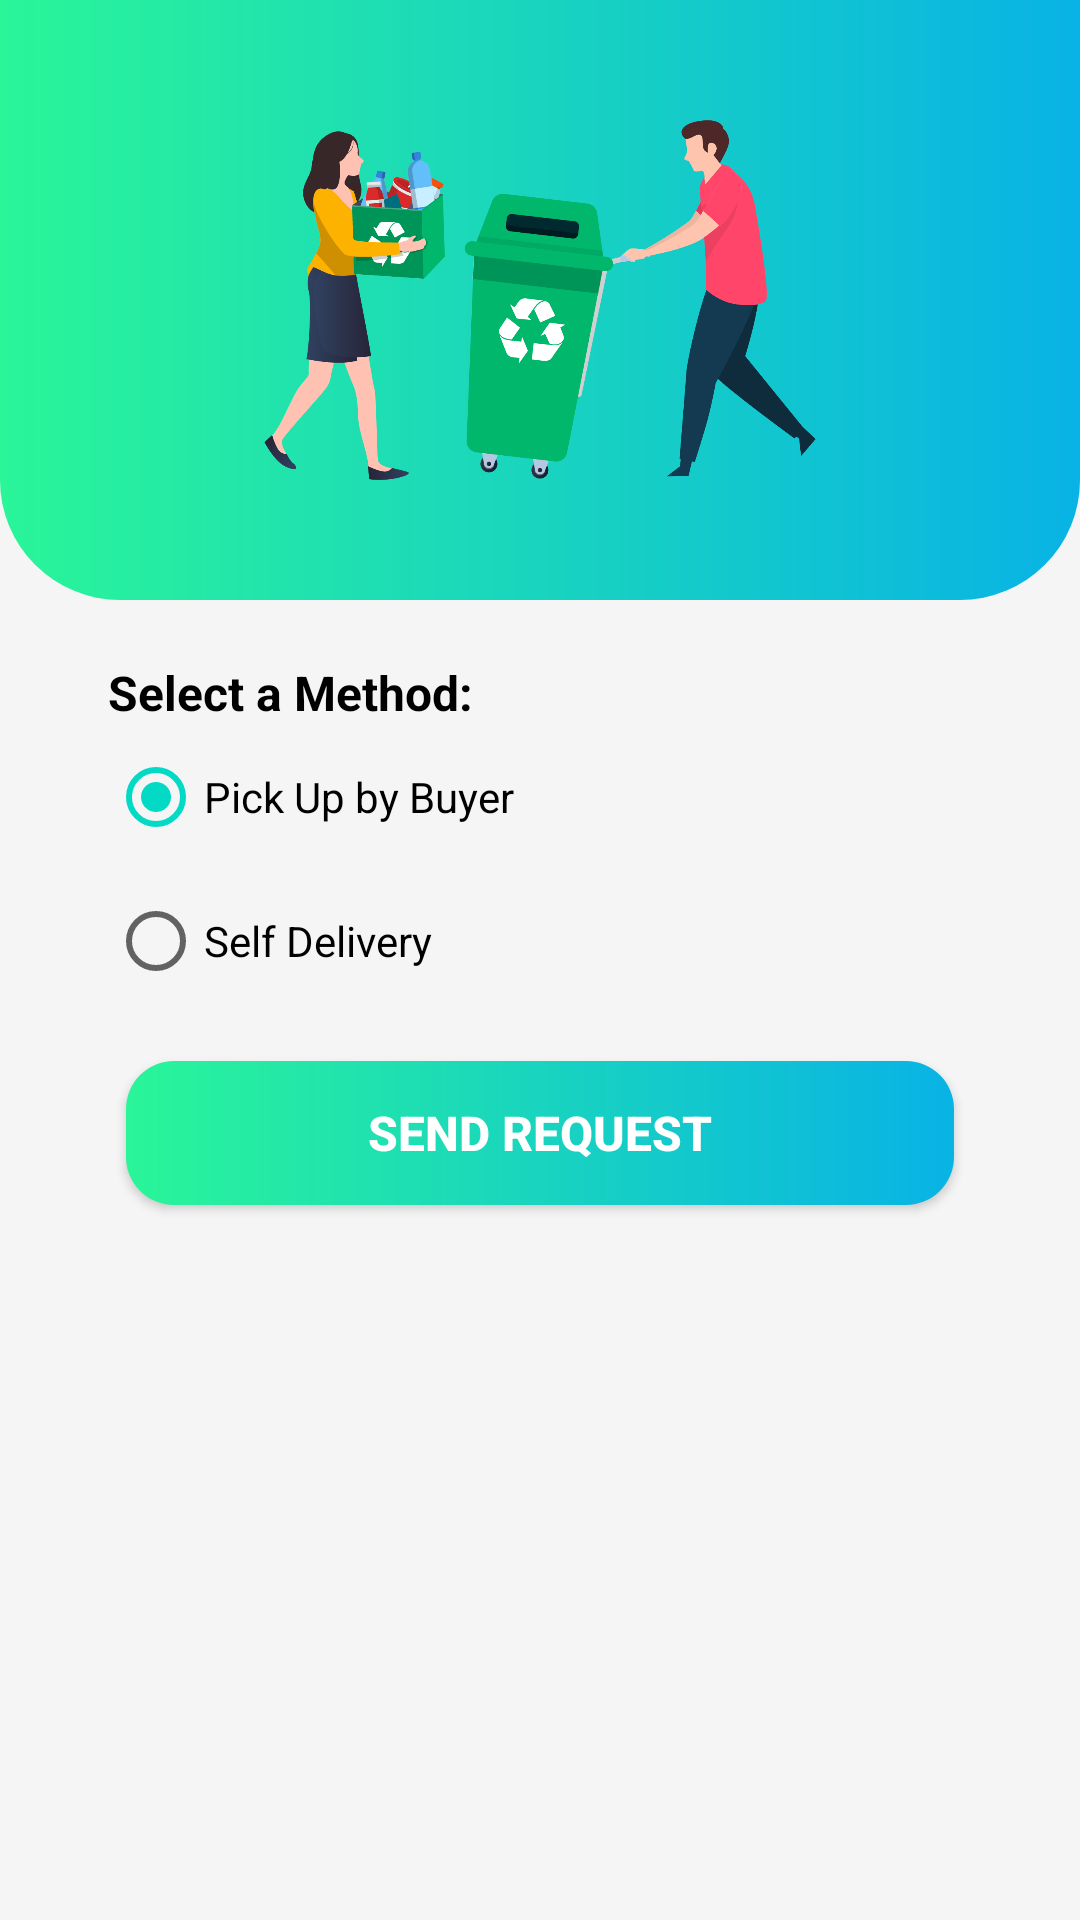

Write the Android layout XML for this screen, with the resource values it uses.
<!-- AndroidManifest.xml: application theme Theme.EcoEnvir -->
<!-- res/layout/fragment_select_delivery_method1.xml -->
<?xml version="1.0" encoding="utf-8"?>
<ScrollView xmlns:android="http://schemas.android.com/apk/res/android"
    xmlns:app="http://schemas.android.com/apk/res-auto"
    xmlns:tools="http://schemas.android.com/tools"
    android:layout_width="match_parent"
    android:layout_height="match_parent"
    android:background="@color/background"
    android:orientation="vertical"
    tools:context=".SelectDeliveryMethod1">

    <LinearLayout
        android:layout_width="match_parent"
        android:layout_height="wrap_content"
        android:background="@color/background"
        android:orientation="vertical"
        tools:context=".SelectDeliveryMethod1">

        <FrameLayout
            android:layout_width="match_parent"
            android:layout_height="wrap_content">


            <ImageView
                android:id="@+id/imageView21"
                android:layout_width="match_parent"
                android:layout_height="200dp"
                android:src="@drawable/gradient_bg" />

            <ImageView
                android:id="@+id/imageView24"
                android:layout_width="240dp"
                android:layout_height="120dp"
                android:layout_gravity="center"
                android:src="@drawable/recycle_details" />

            <ImageView
                android:id="@+id/btnBack6"
                android:layout_width="35dp"
                android:layout_height="35dp"
                android:layout_marginStart="16dp"
                android:layout_marginTop="16dp"
                android:src="@drawable/ic_baseline_arrow_back_ios_new_24"
                app:tint="@color/white" />
        </FrameLayout>

        <TextView
            android:id="@+id/textView15"
            android:layout_width="wrap_content"
            android:layout_height="wrap_content"
            android:layout_marginStart="36dp"
            android:layout_marginTop="20dp"
            android:text="Select a Method:"
            android:textColor="#000000"
            android:textSize="16sp"
            android:textStyle="bold"
            app:layout_constraintStart_toStartOf="parent"
            app:layout_constraintTop_toBottomOf="@+id/imageView21" />

        <RadioGroup
            android:id="@+id/radio_group"
            android:layout_width="wrap_content"
            android:layout_height="wrap_content"
            android:checkedButton="@id/radio_one"
            tools:ignore="MissingConstraints">

            <RadioButton
                android:id="@+id/radio_one"
                android:layout_width="wrap_content"
                android:layout_height="wrap_content"
                android:layout_marginStart="36dp"
                android:text="Pick Up by Buyer" />

            <RadioButton
                android:id="@+id/radio_two"
                android:layout_width="wrap_content"
                android:layout_height="wrap_content"
                android:layout_marginStart="36dp"
                android:text="Self Delivery"
                app:layout_constraintTop_toBottomOf="@+id/radio_one" />

        </RadioGroup>

        <LinearLayout
            android:id="@+id/location_cont"
            android:layout_width="match_parent"
            android:layout_height="wrap_content"
            android:orientation="vertical"
            android:paddingHorizontal="40dp"
            android:paddingVertical="10dp"
            android:visibility="gone"
            app:layout_constraintTop_toBottomOf="@+id/radio_group">

            <TextView
                android:layout_width="match_parent"
                android:layout_height="wrap_content"
                android:text="IPC Recycling &amp; Buy-Back Centre"
                android:textColor="#000000"
                android:textSize="16sp"
                android:textStyle="bold" />

            <LinearLayout
                android:layout_width="match_parent"
                android:layout_height="wrap_content"
                android:layout_marginVertical="5dp"
                android:orientation="horizontal">

                <TextView
                    android:layout_width="75dp"
                    android:layout_height="wrap_content"
                    android:text="Phone"
                    android:textColor="#000000"
                    android:textStyle="bold" />

                <TextView
                    android:id="@+id/field_phone"
                    android:layout_width="match_parent"
                    android:layout_height="wrap_content" />
            </LinearLayout>

            <LinearLayout
                android:layout_width="match_parent"
                android:layout_height="wrap_content"
                android:layout_marginVertical="5dp"
                android:orientation="horizontal">

                <TextView
                    android:layout_width="75dp"
                    android:layout_height="wrap_content"
                    android:text="Full Address"
                    android:textColor="#000000"
                    android:textStyle="bold" />

                <TextView
                    android:id="@+id/field_address"
                    android:layout_width="match_parent"
                    android:layout_height="wrap_content" />
            </LinearLayout>

            <LinearLayout
                android:layout_width="match_parent"
                android:layout_height="wrap_content"
                android:layout_marginVertical="5dp"
                android:orientation="horizontal">

                <TextView
                    android:layout_width="75dp"
                    android:layout_height="wrap_content"
                    android:text="Opening hours"
                    android:textColor="#000000"
                    android:textStyle="bold" />

                <TextView
                    android:id="@+id/field_hours"
                    android:layout_width="match_parent"
                    android:layout_height="wrap_content" />
            </LinearLayout>

            <LinearLayout
                android:layout_width="match_parent"
                android:layout_height="wrap_content"
                android:layout_marginVertical="5dp"
                android:orientation="horizontal">

                <TextView
                    android:layout_width="75dp"
                    android:layout_height="wrap_content"
                    android:text="Website"
                    android:textColor="#000000"
                    android:textStyle="bold" />

                <TextView
                    android:id="@+id/field_website"
                    android:layout_width="match_parent"
                    android:layout_height="wrap_content" />
            </LinearLayout>
        </LinearLayout>

        <androidx.appcompat.widget.AppCompatButton
            android:id="@+id/btnSendRequest"
            android:layout_width="match_parent"
            android:layout_height="wrap_content"
            android:layout_marginStart="42dp"
            android:layout_marginTop="16dp"
            android:layout_marginEnd="42dp"
            android:layout_marginBottom="16dp"
            android:background="@drawable/button_bg"
            android:text="SEND REQUEST"
            android:textColor="@color/white"
            android:textSize="16sp"
            android:textStyle="bold"
            app:layout_constraintBottom_toBottomOf="parent"
            app:layout_constraintEnd_toEndOf="parent"
            app:layout_constraintHorizontal_bias="1.0"
            app:layout_constraintStart_toStartOf="parent"
            app:layout_constraintTop_toBottomOf="@+id/location_cont"
            app:layout_constraintVertical_bias="1.0"
            app:layout_goneMarginStart="41dp"
            app:layout_goneMarginTop="20dp" />

    </LinearLayout>
</ScrollView>
<!-- resources referenced by this layout -->
<resources>
  <color name="background">#F5F5F5</color>
  <color name="white">#FFFFFFFF</color>
  <!-- drawable button_bg (drawable) -->
  <?xml version="1.0" encoding="utf-8"?>
  <shape xmlns:android="http://schemas.android.com/apk/res/android">
  
      <corners android:radius="16dp"/>
  
      <gradient android:startColor="#2AF598"
          android:endColor="#08B3E5" />
  
  </shape>
  <!-- drawable gradient_bg (drawable) -->
  <?xml version="1.0" encoding="utf-8"?>
  <shape xmlns:android="http://schemas.android.com/apk/res/android">
      <gradient android:startColor="#2AF598"
          android:endColor="#08B3E5" />
  
      <corners android:bottomLeftRadius="40dp"
          android:bottomRightRadius="40dp"/>
  </shape>
  <!-- drawable recycle_details: png bitmap (drawable, 89527 bytes) -->
  <style name="Theme.EcoEnvir" parent="Theme.MaterialComponents.Light.NoActionBar">
          
          <item name="colorPrimary">@color/purple_500</item>
          <item name="colorPrimaryVariant">@color/purple_700</item>
          <item name="colorOnPrimary">@color/white</item>
          
          <item name="colorSecondary">@color/teal_200</item>
          <item name="colorSecondaryVariant">@color/teal_700</item>
          <item name="colorOnSecondary">@color/black</item>
          
          <item name="android:statusBarColor" tools:targetApi="l">?attr/colorPrimaryVariant</item>
          
      </style>
  <color name="purple_500">#FF6200EE</color>
  <color name="purple_700">#FF3700B3</color>
  <color name="teal_200">#FF03DAC5</color>
  <color name="teal_700">#FF018786</color>
  <color name="black">#FF000000</color>
</resources>
